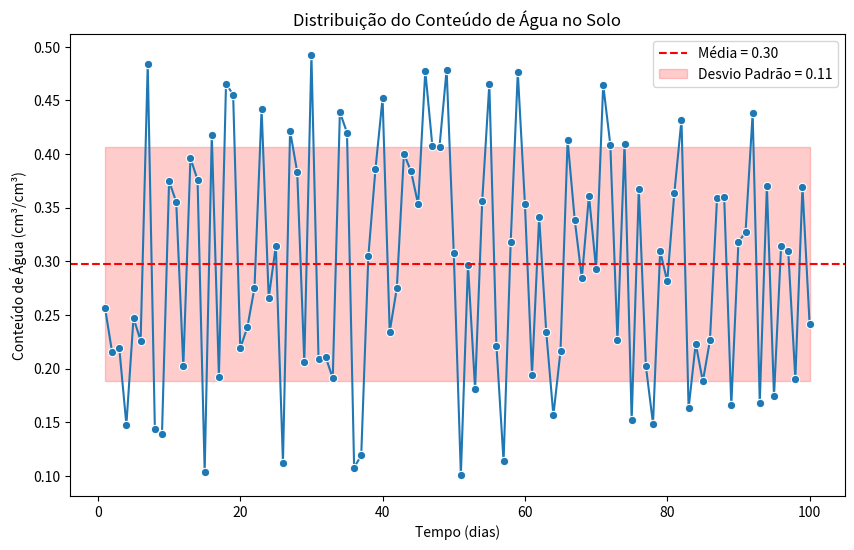

Generate this figure with matplotlib:
import numpy as np
import pandas as pd
import matplotlib.pyplot as plt
import seaborn as sns
from scipy import stats

# Simulação de dados
data = {
    "Tempo (dias)": np.arange(1, 101),
    "Conteúdo de Água (cm³/cm³)": np.random.rand(100) * 0.4 + 0.1,
}

# Criação do DataFrame
df = pd.DataFrame(data)

# Cálculo da média e desvio padrão
media_agua = np.mean(df["Conteúdo de Água (cm³/cm³)"])
desvio_agua = np.std(df["Conteúdo de Água (cm³/cm³)"])

# Plotando o gráfico com Matplotlib e Seaborn
plt.figure(figsize=(10, 6))
sns.lineplot(data=df, x="Tempo (dias)", y="Conteúdo de Água (cm³/cm³)", marker="o")
plt.axhline(media_agua, color="r", linestyle="--", label=f"Média = {media_agua:.2f}")
plt.fill_between(
    df["Tempo (dias)"],
    media_agua - desvio_agua,
    media_agua + desvio_agua,
    color="r",
    alpha=0.2,
    label=f"Desvio Padrão = {desvio_agua:.2f}",
)
plt.title("Distribuição do Conteúdo de Água no Solo")
plt.xlabel("Tempo (dias)")
plt.ylabel("Conteúdo de Água (cm³/cm³)")
plt.legend()
plt.show()
